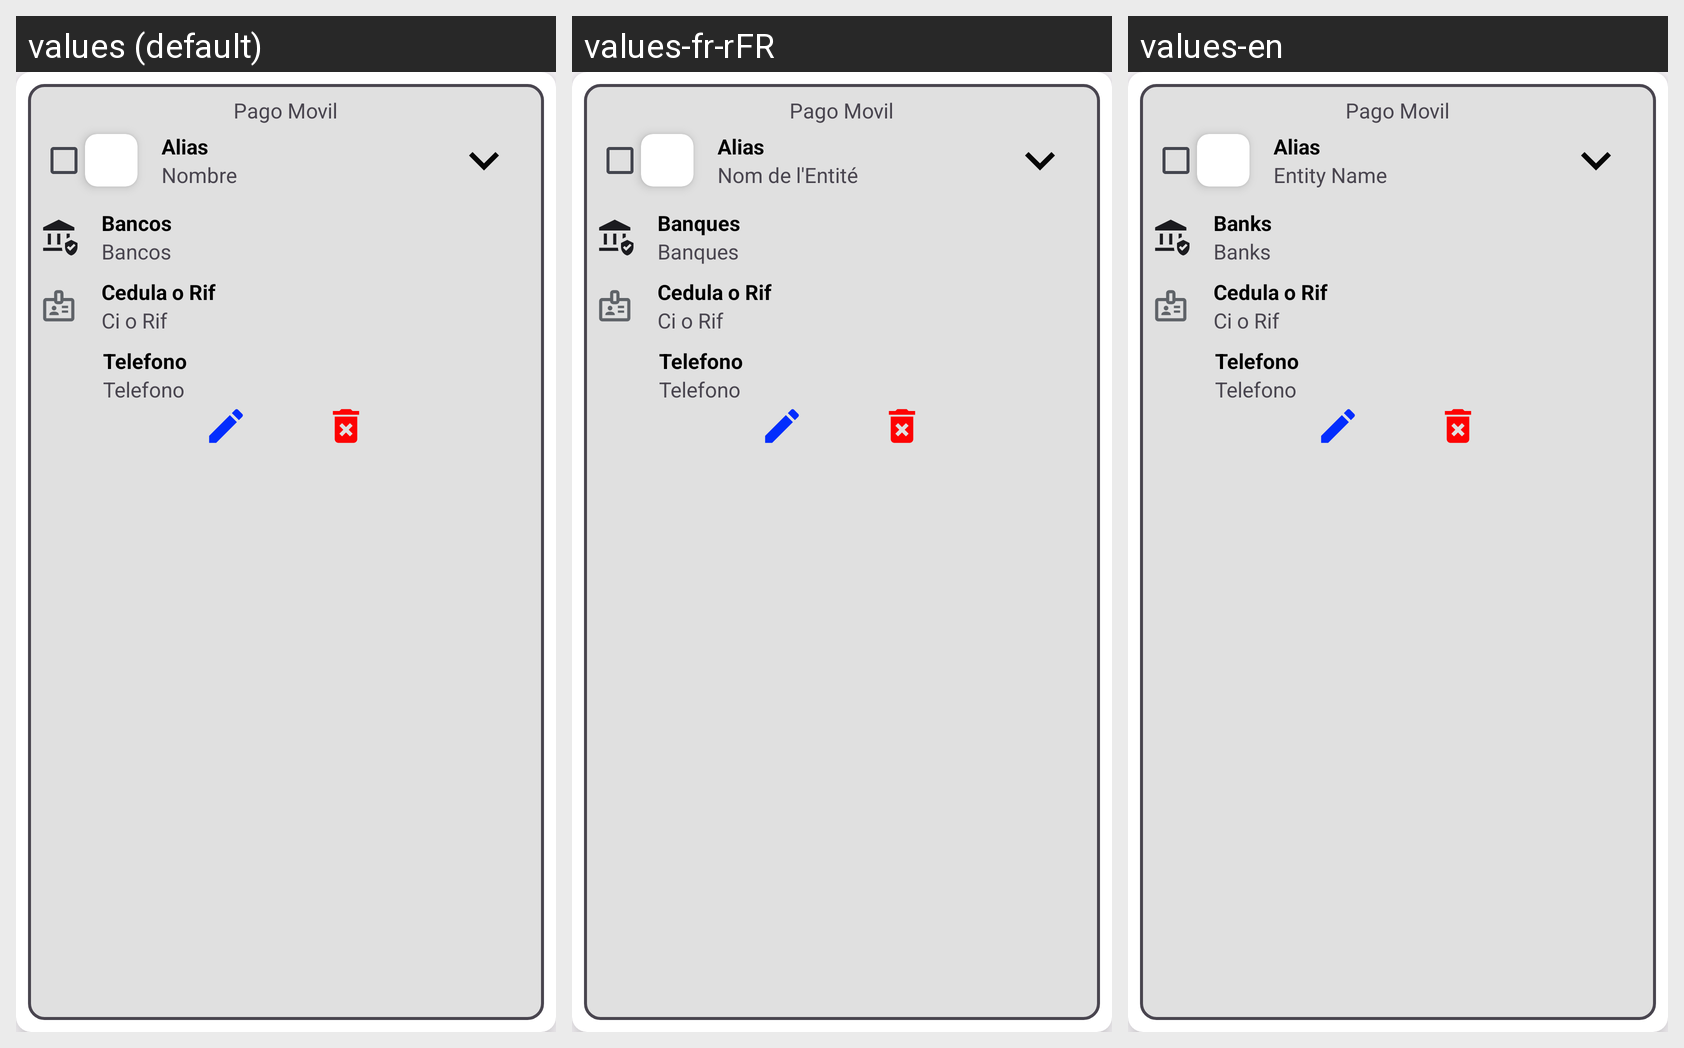

Translations of the strings shown on this Android screen, per locale in the grid:
Android screen res/layout/cardview_pago_movil.xml rendered under 3 locales, left to right: values (default), values-fr-rFR, values-en. Device: Nexus 5 (rendered at 1080×1920; each locale shown at half size, 540×960, under a caption strip naming it); theme Theme.MENULATERAL.
Strings drawn on this screen, with the default value and each locale's value (text and hints the layout hard-codes, and strings that could not be matched under every locale, appear in the picture but are not listed):

alias
  values: Alias
  values-fr-rFR: Alias
  values-en: Alias

nombre_del_banco
  values: Nombre
  values-fr-rFR: Nom de l'Entité
  values-en: Entity Name

bancos
  values: Bancos
  values-fr-rFR: Banques
  values-en: Banks
